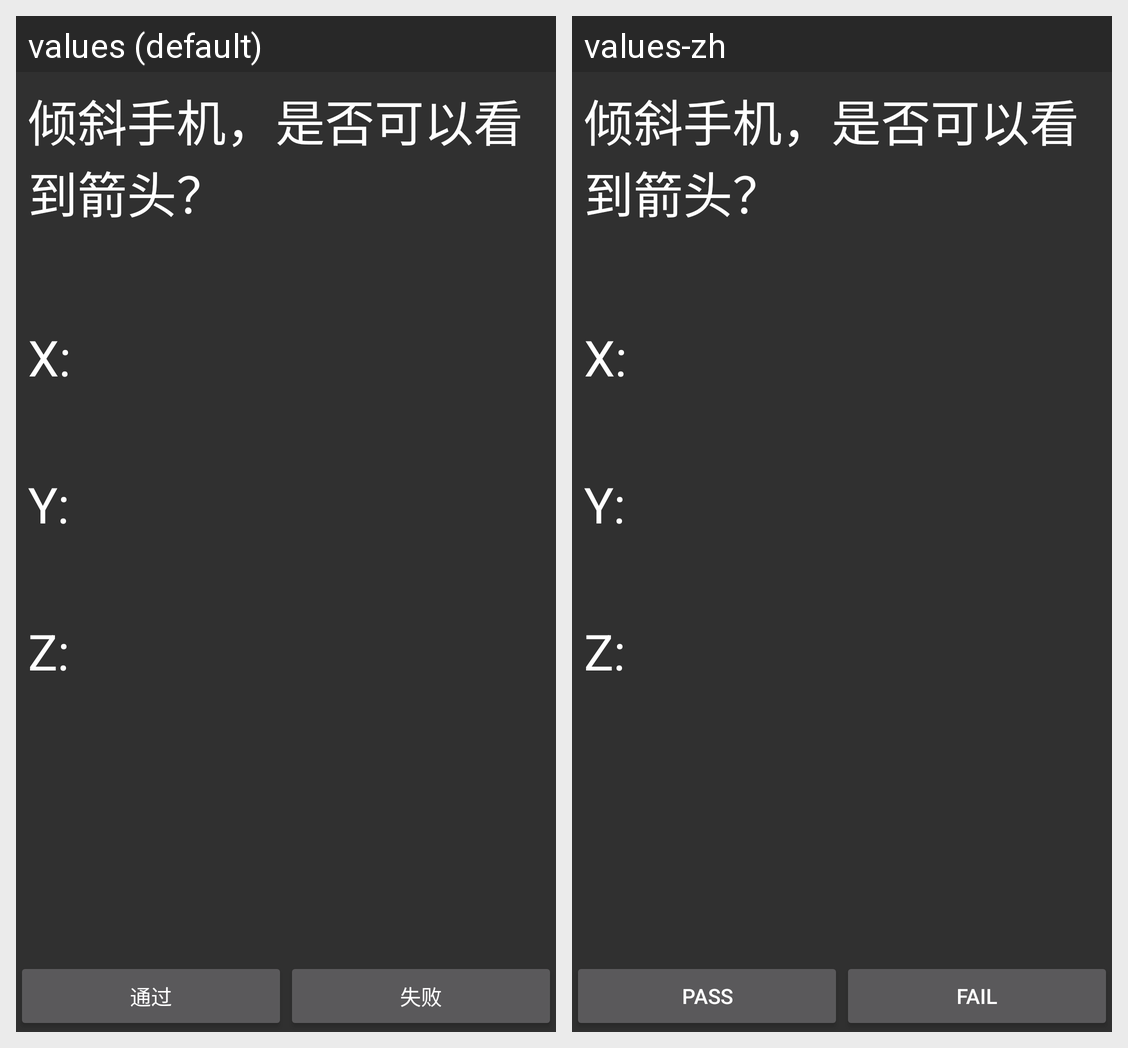

Locale-by-locale string values for the Android screen shown in this grid:
Android screen res/layout/activity_gravity_sensor_test.xml rendered under 2 locales, left to right: values (default), values-zh. Device: Nexus 5 (rendered at 1080×1920; each locale shown at half size, 540×960, under a caption strip naming it); theme AppTheme.
Strings drawn on this screen, with the default value and each locale's value (text and hints the layout hard-codes, and strings that could not be matched under every locale, appear in the picture but are not listed):

sensor_test_gravity_show_msg
  values: 倾斜手机，是否可以看到箭头？
  values-zh: 倾斜手机，是否可以看到箭头？  [not translated; the default value is used]

pass
  values: 通过
  values-zh: Pass

fail
  values: 失败
  values-zh: Fail
